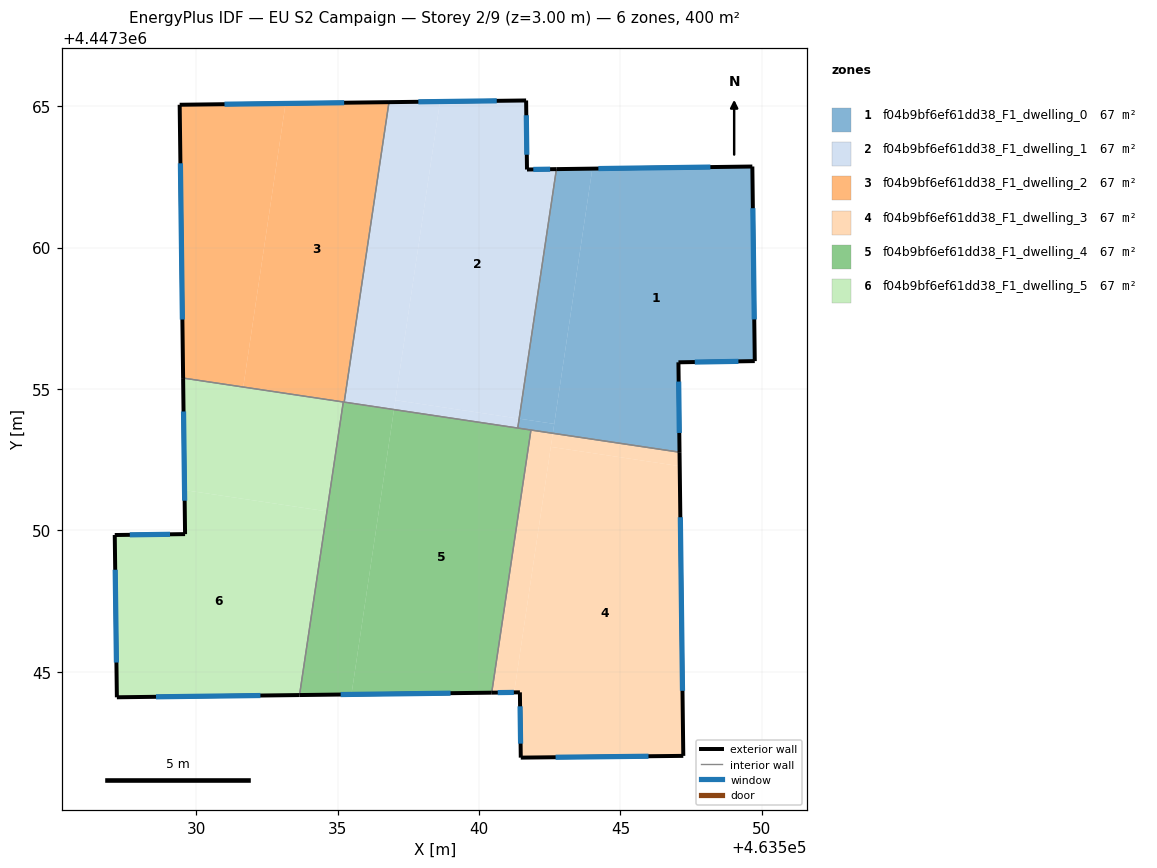
=== STOREY PLAN SPEC (per zone: floor XY polygon, exterior-wall plan segments, windows/doors) ===
zone 1: f04b9bf6ef61dd38_F1_dwelling_0  (66.7 m²)
  floor: (463549.66, 4447362.87) (463549.75, 4447355.99) (463547.05, 4447355.94) (463547.09, 4447352.76) (463542.61, 4447353.43) (463544.00, 4447362.79)
  floor: (463544.00, 4447362.79) (463542.66, 4447353.77) (463541.42, 4447353.95) (463542.73, 4447362.78)
  floor: (463542.66, 4447353.77) (463542.61, 4447353.43) (463541.37, 4447353.62) (463541.42, 4447353.95)
  exterior wall: (463547.09, 4447352.76) – (463547.05, 4447355.94)  [3.2 m]
    window: (463547.08, 4447353.44) – (463547.06, 4447355.26)  [3.1 m²]
  exterior wall: (463549.66, 4447362.87) – (463542.73, 4447362.78)  [6.9 m]
    window: (463548.18, 4447362.85) – (463544.22, 4447362.80)  [6.8 m²]
  exterior wall: (463549.75, 4447355.99) – (463549.66, 4447362.87)  [6.9 m]
    window: (463549.73, 4447357.46) – (463549.68, 4447361.39)  [6.7 m²]
  exterior wall: (463547.05, 4447355.94) – (463549.75, 4447355.99)  [2.7 m]
    window: (463547.63, 4447355.95) – (463549.17, 4447355.98)  [2.6 m²]
  interior walls: 3
zone 2: f04b9bf6ef61dd38_F1_dwelling_1  (66.7 m²)
  floor: (463541.66, 4447365.20) (463541.69, 4447362.76) (463542.73, 4447362.78) (463541.42, 4447353.95) (463537.04, 4447354.60) (463538.62, 4447365.17)
  floor: (463538.62, 4447365.17) (463536.99, 4447354.27) (463535.23, 4447354.54) (463536.81, 4447365.14)
  floor: (463541.42, 4447353.95) (463541.37, 4447353.62) (463536.99, 4447354.27) (463537.04, 4447354.60)
  exterior wall: (463541.66, 4447365.20) – (463536.81, 4447365.14)  [4.9 m]
    window: (463540.62, 4447365.19) – (463537.85, 4447365.16)  [4.8 m²]
  exterior wall: (463541.69, 4447362.76) – (463541.66, 4447365.20)  [2.4 m]
    window: (463541.69, 4447363.29) – (463541.67, 4447364.68)  [2.4 m²]
  exterior wall: (463542.73, 4447362.78) – (463541.69, 4447362.76)  [1.0 m]
    window: (463542.51, 4447362.77) – (463541.92, 4447362.76)  [1.0 m²]
  interior walls: 3
zone 3: f04b9bf6ef61dd38_F1_dwelling_2  (66.7 m²)
  floor: (463536.81, 4447365.14) (463535.23, 4447354.54) (463531.66, 4447355.07) (463533.16, 4447365.10)
  floor: (463533.16, 4447365.10) (463531.66, 4447355.07) (463529.53, 4447355.39) (463529.41, 4447365.05)
  exterior wall: (463529.41, 4447365.05) – (463529.53, 4447355.39)  [9.7 m]
    window: (463529.44, 4447362.98) – (463529.50, 4447357.46)  [9.5 m²]
  exterior wall: (463536.81, 4447365.14) – (463529.41, 4447365.05)  [7.4 m]
    window: (463535.23, 4447365.12) – (463530.99, 4447365.07)  [7.3 m²]
  interior walls: 3
zone 4: f04b9bf6ef61dd38_F1_dwelling_3  (66.7 m²)
  floor: (463547.09, 4447352.27) (463547.22, 4447342.02) (463541.47, 4447341.96) (463541.44, 4447344.27) (463541.24, 4447344.27) (463542.53, 4447352.95)
  floor: (463547.09, 4447352.76) (463547.09, 4447352.27) (463542.53, 4447352.95) (463542.61, 4447353.43)
  floor: (463542.61, 4447353.43) (463541.24, 4447344.27) (463540.45, 4447344.26) (463541.83, 4447353.55)
  exterior wall: (463547.22, 4447342.02) – (463547.09, 4447352.76)  [10.7 m]
    window: (463547.19, 4447344.32) – (463547.12, 4447350.46)  [10.5 m²]
  exterior wall: (463541.47, 4447341.96) – (463547.22, 4447342.02)  [5.7 m]
    window: (463542.70, 4447341.98) – (463545.99, 4447342.01)  [5.6 m²]
  exterior wall: (463541.44, 4447344.27) – (463541.47, 4447341.96)  [2.3 m]
    window: (463541.45, 4447343.78) – (463541.47, 4447342.46)  [2.3 m²]
  exterior wall: (463540.45, 4447344.26) – (463541.44, 4447344.27)  [1.0 m]
    window: (463540.66, 4447344.26) – (463541.23, 4447344.27)  [1.0 m²]
  interior walls: 2
zone 5: f04b9bf6ef61dd38_F1_dwelling_4  (66.7 m²)
  floor: (463541.83, 4447353.55) (463540.45, 4447344.26) (463535.48, 4447344.20) (463536.99, 4447354.27)
  floor: (463536.99, 4447354.27) (463536.99, 4447354.25) (463535.19, 4447354.52) (463535.20, 4447354.54)
  floor: (463536.99, 4447354.27) (463535.48, 4447344.20) (463533.65, 4447344.17) (463535.19, 4447354.52) (463536.99, 4447354.25)
  exterior wall: (463533.65, 4447344.17) – (463540.45, 4447344.26)  [6.8 m]
    window: (463535.10, 4447344.19) – (463538.99, 4447344.24)  [6.7 m²]
  interior walls: 5
zone 6: f04b9bf6ef61dd38_F1_dwelling_5  (66.7 m²)
  floor: (463534.62, 4447350.67) (463533.65, 4447344.18) (463527.19, 4447344.10) (463527.11, 4447349.83) (463529.60, 4447349.87) (463529.58, 4447351.42)
  floor: (463535.19, 4447354.52) (463534.62, 4447350.67) (463529.58, 4447351.42) (463529.53, 4447355.39) (463531.66, 4447355.07) (463531.65, 4447355.05)
  floor: (463535.20, 4447354.54) (463535.19, 4447354.52) (463531.65, 4447355.05) (463531.66, 4447355.07)
  exterior wall: (463529.53, 4447355.39) – (463529.60, 4447349.87)  [5.5 m]
    window: (463529.55, 4447354.20) – (463529.59, 4447351.05)  [5.4 m²]
  exterior wall: (463527.19, 4447344.10) – (463533.65, 4447344.17)  [6.5 m]
    window: (463528.57, 4447344.11) – (463532.26, 4447344.16)  [6.3 m²]
  exterior wall: (463527.11, 4447349.83) – (463527.19, 4447344.10)  [5.7 m]
    window: (463527.13, 4447348.61) – (463527.17, 4447345.33)  [5.6 m²]
  exterior wall: (463529.60, 4447349.87) – (463527.11, 4447349.83)  [2.5 m]
    window: (463529.07, 4447349.86) – (463527.65, 4447349.84)  [2.4 m²]
  interior walls: 2

=== DERIVED (storey summary) ===
Building: EU S2 Campaign
Storey: 2 of 9  (floor level z = 3.00 m)
Storey gross floor area: 400.0 m²
Zones on this storey: 6
  - f04b9bf6ef61dd38_F1_dwelling_0: floor 66.7 m²; exterior wall 19.7 m (59.1 m²); 4 window(s) 19.3 m²; WWR 32.7%
  - f04b9bf6ef61dd38_F1_dwelling_1: floor 66.7 m²; exterior wall 8.3 m (25.0 m²); 3 window(s) 8.2 m²; WWR 32.7%
  - f04b9bf6ef61dd38_F1_dwelling_2: floor 66.7 m²; exterior wall 17.1 m (51.2 m²); 2 window(s) 16.7 m²; WWR 32.7%
  - f04b9bf6ef61dd38_F1_dwelling_3: floor 66.7 m²; exterior wall 19.8 m (59.4 m²); 4 window(s) 19.4 m²; WWR 32.7%
  - f04b9bf6ef61dd38_F1_dwelling_4: floor 66.7 m²; exterior wall 6.8 m (20.4 m²); 1 window(s) 6.7 m²; WWR 32.7%
  - f04b9bf6ef61dd38_F1_dwelling_5: floor 66.7 m²; exterior wall 20.2 m (60.6 m²); 4 window(s) 19.8 m²; WWR 32.7%
Zone adjacency (shared interzone walls):
  - f04b9bf6ef61dd38_F1_dwelling_0 ↔ f04b9bf6ef61dd38_F1_dwelling_1
  - f04b9bf6ef61dd38_F1_dwelling_0 ↔ f04b9bf6ef61dd38_F1_dwelling_3
  - f04b9bf6ef61dd38_F1_dwelling_0 ↔ f04b9bf6ef61dd38_F1_dwelling_4
  - f04b9bf6ef61dd38_F1_dwelling_1 ↔ f04b9bf6ef61dd38_F1_dwelling_2
  - f04b9bf6ef61dd38_F1_dwelling_1 ↔ f04b9bf6ef61dd38_F1_dwelling_4
  - f04b9bf6ef61dd38_F1_dwelling_2 ↔ f04b9bf6ef61dd38_F1_dwelling_4
  - f04b9bf6ef61dd38_F1_dwelling_2 ↔ f04b9bf6ef61dd38_F1_dwelling_5
  - f04b9bf6ef61dd38_F1_dwelling_3 ↔ f04b9bf6ef61dd38_F1_dwelling_4
  - f04b9bf6ef61dd38_F1_dwelling_4 ↔ f04b9bf6ef61dd38_F1_dwelling_5